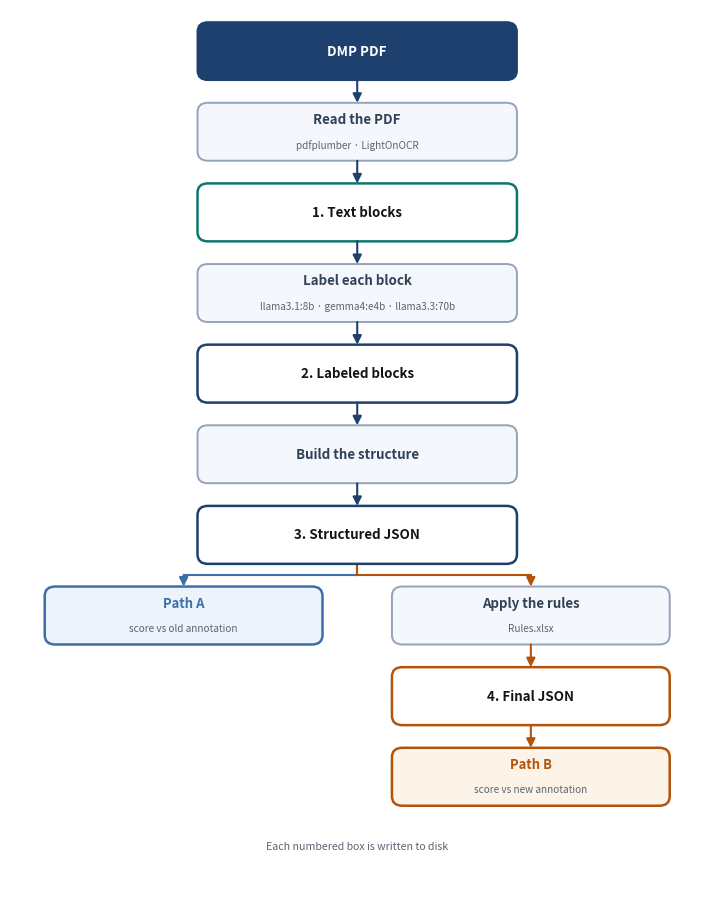

Reproduce this figure in Python.
"""Render the simple pipeline diagram — the same flow shown in README.md.

The README and docs/pipeline.md carry this as mermaid, which GitHub renders in
.md files but NOT inside .ipynb files. The notebooks embed this PNG instead, so
the diagram survives the trip to the repo.

Both the shape and the colours follow the README's mermaid source: one chain
down to stage 3, then a fork — Path A scores stage 3 directly, while the rules
branch continues to stage 4 and Path B.

    python make_pipeline_simple.py [--dpi 150] [--out PATH]

For the detailed version used in the Word report, see make_pipeline_diagram.py.
"""
import argparse
from pathlib import Path

import matplotlib
matplotlib.use("Agg")
import matplotlib.pyplot as plt
from matplotlib.patches import FancyArrowPatch, FancyBboxPatch

NAVY  = "#1E406E"
TEAL  = "#0F766E"
AMBER = "#B45309"
SLATE = "#94A3B8"
INK   = "#334155"
GREY  = "#5B6470"
LIGHT = "#F4F7FB"
BLUE  = "#3C6FA8"

p = argparse.ArgumentParser(description=__doc__)
# 300 dpi: the image is displayed around 700px wide but viewed on HiDPI screens
# and zoomed into, where 150 dpi visibly softened the text.
p.add_argument("--dpi", type=int, default=300)
p.add_argument("--out", type=Path, default=Path("Report-doc/pipeline_simple.png"))
args = p.parse_args()

fig, ax = plt.subplots(figsize=(7.0, 9.0))
ax.set_xlim(0, 100)
ax.set_ylim(0, 142)
ax.axis("off")

H, GAP = 9.2, 3.6        # box height, vertical gap between rows
CW, CX = 46, 50          # chain box width, centre
BW = 40                  # branch box width
LX, RX = 25, 75          # branch centres, left and right of the fork


def box(cx, y, w, *, face="#FFFFFF", edge=SLATE, lw=1.4):
    ax.add_patch(FancyBboxPatch(
        (cx - w / 2, y), w, H, boxstyle="round,pad=0,rounding_size=1.5",
        facecolor=face, edgecolor=edge, linewidth=lw, zorder=2))


def label(cx, y, main, sub=None, *, color="#141414", size=9.6):
    """Bold line, with an optional smaller line beneath it."""
    if sub is None:
        ax.text(cx, y + H / 2, main, fontsize=size, color=color, fontweight="bold",
                ha="center", va="center", zorder=5)
    else:
        ax.text(cx, y + H / 2 + 1.9, main, fontsize=size, color=color,
                fontweight="bold", ha="center", va="center", zorder=5)
        ax.text(cx, y + H / 2 - 2.1, sub, fontsize=7.2, color=GREY,
                ha="center", va="center", zorder=5)


def down(y_from, y_to, cx=CX, color=NAVY):
    """Straight arrow between two stacked boxes."""
    ax.add_patch(FancyArrowPatch(
        (cx, y_from), (cx, y_to), arrowstyle="-|>", mutation_scale=13,
        linewidth=1.5, color=color, shrinkA=0, shrinkB=0, zorder=3))


def fork(y_from, x_from, y_to, x_to, color=NAVY):
    """Elbow arrow: down out of the parent, across, then down into the child."""
    mid = (y_from + y_to) / 2
    ax.plot([x_from, x_from], [y_from, mid], color=color, linewidth=1.5, zorder=1)
    ax.plot([x_from, x_to], [mid, mid], color=color, linewidth=1.5, zorder=1)
    ax.add_patch(FancyArrowPatch(
        (x_to, mid), (x_to, y_to), arrowstyle="-|>", mutation_scale=13,
        linewidth=1.5, color=color, shrinkA=0, shrinkB=0, zorder=3))


# ── The chain, down to stage 3 ───────────────────────────────────────────
chain = [
    ("DMP PDF",             None,                                      NAVY,      NAVY,  "#FFFFFF"),
    ("Read the PDF",        "pdfplumber · LightOnOCR",                 LIGHT,     SLATE, INK),
    ("1. Text blocks",      None,                                      "#FFFFFF", TEAL,  "#141414"),
    ("Label each block",    "llama3.1:8b · gemma4:e4b · llama3.3:70b", LIGHT,     SLATE, INK),
    ("2. Labeled blocks",   None,                                      "#FFFFFF", NAVY,  "#141414"),
    ("Build the structure", None,                                      LIGHT,     SLATE, INK),
    ("3. Structured JSON",  None,                                      "#FFFFFF", NAVY,  "#141414"),
]

y = 142 - 2 - H
for i, (main, sub, face, edge, ink) in enumerate(chain):
    box(CX, y, CW, face=face, edge=edge, lw=1.8 if edge in (TEAL, NAVY) and face == "#FFFFFF" else 1.4)
    label(CX, y, main, sub, color=ink)
    if i:
        down(prev, y + H)
    prev = y
    y -= H + GAP

s3_bottom = prev

# ── The fork ─────────────────────────────────────────────────────────────
# Left: Path A scores stage 3 as produced. Right: the rules branch continues
# to stage 4, which Path B scores. Same split the README's mermaid draws.
y_branch = s3_bottom - (H + GAP)

fork(s3_bottom, CX, y_branch + H, LX, color=BLUE)
box(LX, y_branch, BW, face="#EDF3FA", edge=BLUE, lw=1.8)
label(LX, y_branch, "Path A", "score vs old annotation", color=BLUE, size=9.4)

fork(s3_bottom, CX, y_branch + H, RX, color=AMBER)
box(RX, y_branch, BW, face=LIGHT, edge=SLATE)
label(RX, y_branch, "Apply the rules", "Rules.xlsx", color=INK)

y_s4 = y_branch - (H + GAP)
down(y_branch, y_s4 + H, cx=RX, color=AMBER)
box(RX, y_s4, BW, face="#FFFFFF", edge=AMBER, lw=1.8)
label(RX, y_s4, "4. Final JSON")

y_pb = y_s4 - (H + GAP)
down(y_s4, y_pb + H, cx=RX, color=AMBER)
box(RX, y_pb, BW, face="#FDF4E9", edge=AMBER, lw=1.8)
label(RX, y_pb, "Path B", "score vs new annotation", color=AMBER, size=9.4)

ax.text(CX, y_pb - 6.5, "Each numbered box is written to disk",
        fontsize=7.6, color=GREY, style="italic", ha="center", va="center")

fig.tight_layout(pad=0.2)
args.out.parent.mkdir(parents=True, exist_ok=True)
fig.savefig(args.out, dpi=args.dpi, bbox_inches="tight", facecolor="white")
print(f"saved -> {args.out}  ({args.dpi} dpi, {args.out.stat().st_size / 1024:.0f} KB)")
